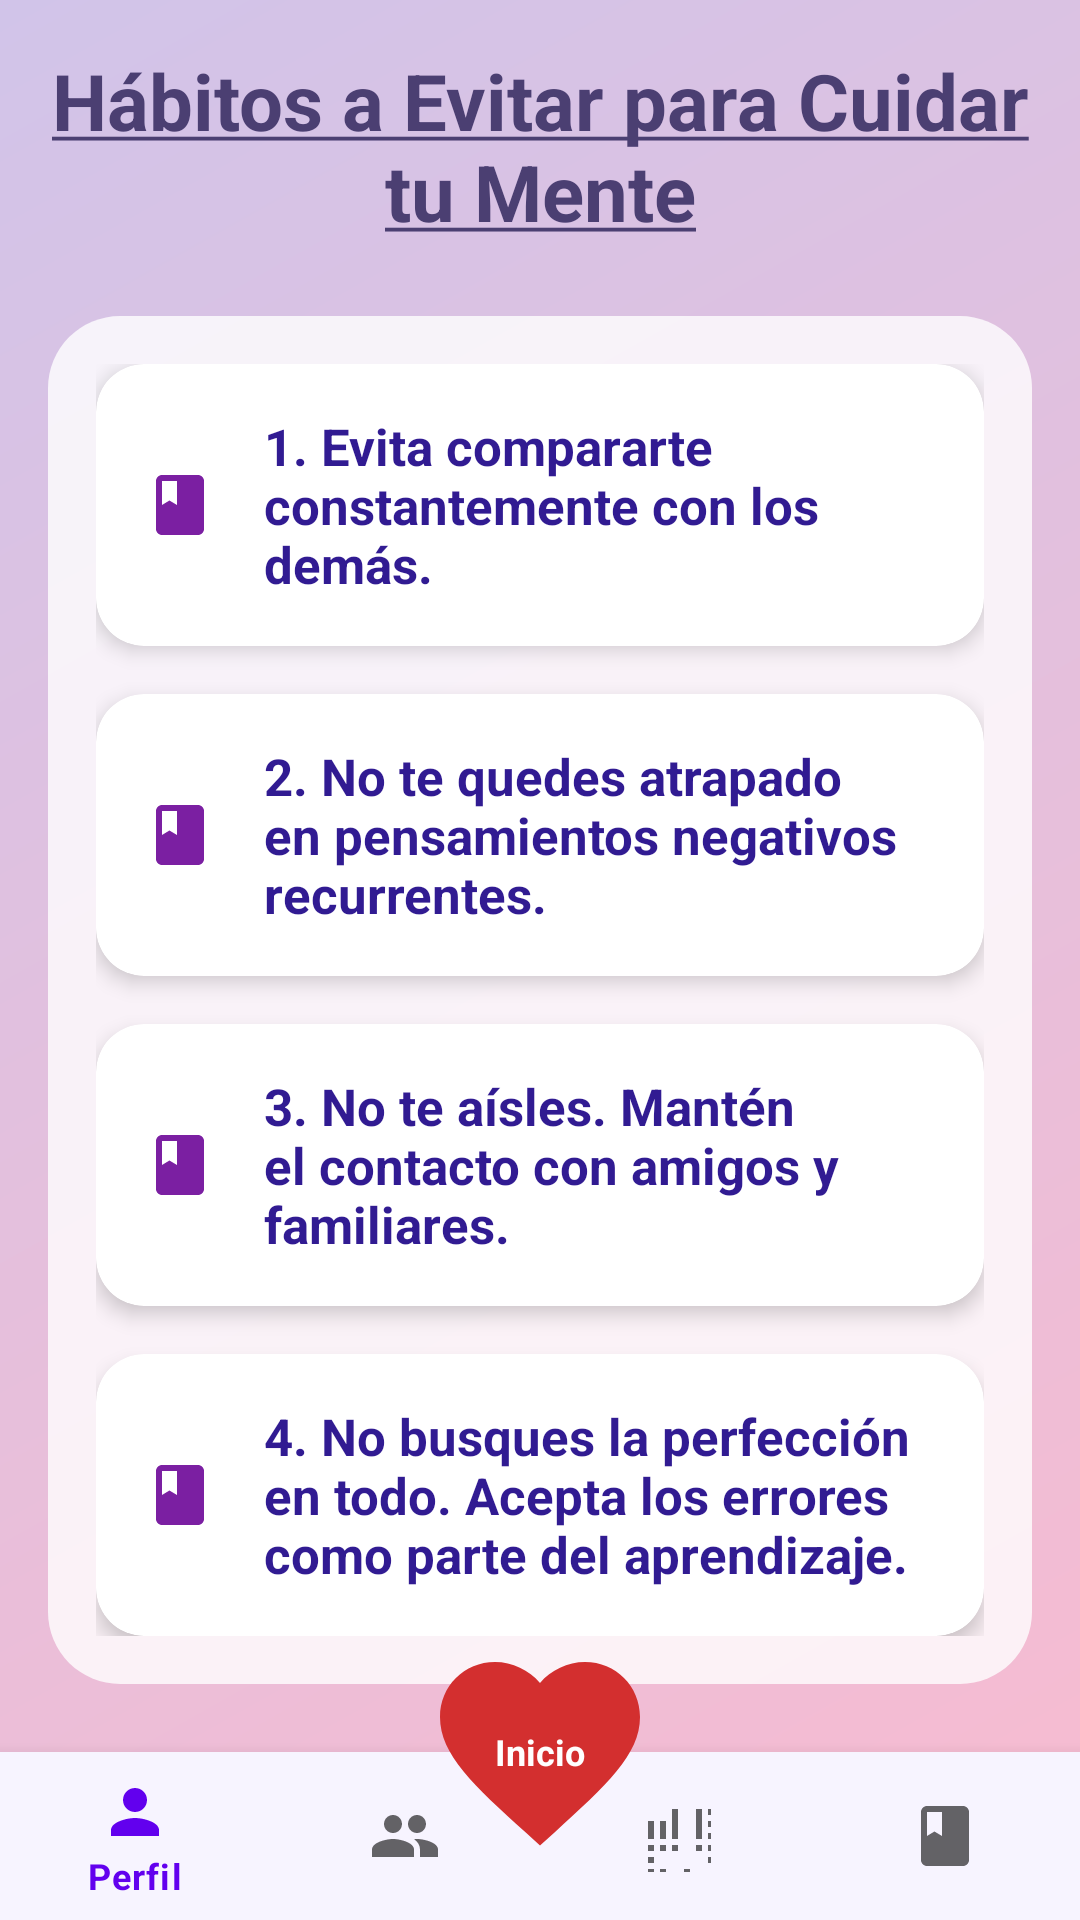

Write the Android layout XML for this screen, with the resource values it uses.
<!-- AndroidManifest.xml: application theme Theme.MaterialComponents.DayNight.NoActionBar -->
<!-- res/layout/activity_habitos_no_saludables.xml -->
<?xml version="1.0" encoding="utf-8"?>
<androidx.coordinatorlayout.widget.CoordinatorLayout xmlns:android="http://schemas.android.com/apk/res/android"
    xmlns:app="http://schemas.android.com/apk/res-auto"
    xmlns:tools="http://schemas.android.com/tools"
    android:layout_width="match_parent"
    android:layout_height="match_parent"
    android:background="@drawable/fondoinicial"
    tools:context=".activityHabitosNoSaludables">

    <androidx.core.widget.NestedScrollView
        android:layout_width="match_parent"
        android:layout_height="match_parent"
        android:fillViewport="true"
        android:layout_marginBottom="56dp">

        <LinearLayout
            android:layout_width="match_parent"
            android:layout_height="wrap_content"
            android:orientation="vertical"
            android:padding="16dp">

            
            <TextView
                android:id="@+id/tvTituloNoSaludable"
                android:layout_width="match_parent"
                android:layout_height="wrap_content"
                android:text="@string/titulo_habitos_no_saludables"
                android:textSize="26sp"
                android:textStyle="bold"
                android:textColor="#4B3F72"
                android:gravity="center"
                android:layout_marginBottom="24dp"/>

            
            <LinearLayout
                android:layout_width="match_parent"
                android:layout_height="wrap_content"
                android:orientation="vertical"
                android:background="@drawable/habits_container_background"
                android:padding="16dp">

                
                <com.google.android.material.card.MaterialCardView style="@style/HabitCardView">
                    <LinearLayout style="@style/HabitCardContent">
                        <ImageView style="@style/HabitIcon"
                            android:src="@drawable/ic_aura"/>
                        <TextView style="@style/HabitText"
                            android:text="1. Evita compararte constantemente con los demás." />
                    </LinearLayout>
                </com.google.android.material.card.MaterialCardView>

                
                <com.google.android.material.card.MaterialCardView style="@style/HabitCardView">
                    <LinearLayout style="@style/HabitCardContent">
                        <ImageView style="@style/HabitIcon"
                            android:src="@drawable/ic_aura"/>
                        <TextView style="@style/HabitText"
                            android:text="2. No te quedes atrapado en pensamientos negativos recurrentes." />
                    </LinearLayout>
                </com.google.android.material.card.MaterialCardView>

                
                <com.google.android.material.card.MaterialCardView style="@style/HabitCardView">
                    <LinearLayout style="@style/HabitCardContent">
                        <ImageView style="@style/HabitIcon"
                            android:src="@drawable/ic_aura"/>
                        <TextView style="@style/HabitText"
                            android:text="3. No te aísles. Mantén el contacto con amigos y familiares." />
                    </LinearLayout>
                </com.google.android.material.card.MaterialCardView>

                
                <com.google.android.material.card.MaterialCardView style="@style/HabitCardView"
                    android:layout_marginBottom="0dp">
                    <LinearLayout style="@style/HabitCardContent">
                        <ImageView style="@style/HabitIcon"
                            android:src="@drawable/ic_aura"/>
                        <TextView style="@style/HabitText"
                            android:text="4. No busques la perfección en todo. Acepta los errores como parte del aprendizaje." />
                    </LinearLayout>
                </com.google.android.material.card.MaterialCardView>

            </LinearLayout>

            
            <TextView
                android:layout_width="match_parent"
                android:layout_height="wrap_content"
                android:text="¿Conoces otro mal hábito? ¡Compártelo para ayudar a otros!"
                android:textSize="16sp"
                android:textColor="#4B3F72"
                android:gravity="center"
                android:layout_marginTop="32dp"
                android:layout_marginBottom="16dp"/>

            <EditText
                android:id="@+id/etHabitoNoSaludable"
                android:layout_width="match_parent"
                android:layout_height="120dp"
                android:hint="Escribe el hábito aquí..."
                android:inputType="textMultiLine"
                android:gravity="top"
                android:padding="12dp"
                android:background="@drawable/edittext_borde"
                android:layout_marginBottom="16dp"/>

            <Button
                android:id="@+id/btnEnviarHabitoNoSaludable"
                android:layout_width="match_parent"
                android:layout_height="wrap_content"
                android:text="Enviar"
                android:backgroundTint="#7B1FA2"
                android:textColor="#FFFFFF"/>

        </LinearLayout>
    </androidx.core.widget.NestedScrollView>

    
    <com.google.android.material.bottomnavigation.BottomNavigationView
        android:id="@+id/bottomNavigationView"
        android:layout_width="match_parent"
        android:layout_height="wrap_content"
        android:layout_gravity="bottom"
        app:menu="@menu/bottom_menu"
        app:backgroundTint="#F7F4FF" />

    
    <FrameLayout
        android:id="@+id/btnHeart"
        android:layout_width="80dp"
        android:layout_height="80dp"
        android:contentDescription="Volver a Inicio"
        android:elevation="8dp"
        app:layout_anchor="@id/bottomNavigationView"
        app:layout_anchorGravity="top|center">

        <ImageView
            android:layout_width="match_parent"
            android:layout_height="match_parent"
            android:src="@drawable/corazon_shape"
            android:scaleType="centerInside" />

        <TextView
            android:layout_width="wrap_content"
            android:layout_height="wrap_content"
            android:text="Inicio"
            android:textColor="@android:color/white"
            android:textStyle="bold"
            android:textSize="12sp"
            android:layout_gravity="center"
            android:elevation="1dp"/>
    </FrameLayout>

</androidx.coordinatorlayout.widget.CoordinatorLayout>
<!-- resources referenced by this layout -->
<resources>
  <!-- drawable corazon_shape (drawable) -->
  <?xml version="1.0" encoding="utf-8"?>
  <vector xmlns:android="http://schemas.android.com/apk/res/android"
      android:width="80dp"
      android:height="80dp"
      android:viewportWidth="24"
      android:viewportHeight="24">
  
      
      <path
          android:fillColor="#D32F2F"
          android:pathData="M12,21.35l-1.45,-1.32C5.4,15.36 2,12.28 2,8.5
          2,5.42 4.42,3 7.5,3c1.74,0 3.41,0.81 4.5,2.09
          1.09,-1.28 2.76,-2.09 4.5,-2.09C19.58,3 22,5.42
          22,8.5c0,3.78 -3.4,6.86 -8.55,11.54L12,21.35z"/>
  </vector>
  <!-- drawable fondoinicial (drawable) -->
  <?xml version="1.0" encoding="utf-8"?>
  <shape xmlns:android="http://schemas.android.com/apk/res/android"
      android:shape="rectangle">
  
      <gradient
          android:angle="135"
          android:startColor="#F8BBD0"
          android:endColor="#D1C4E9"
          android:type="linear" />
  
  </shape>
  <!-- drawable habits_container_background (drawable) -->
  <?xml version="1.0" encoding="utf-8"?>
  <shape xmlns:android="http://schemas.android.com/apk/res/android"
      android:shape="rectangle">
      
      <solid android:color="#CCFFFFFF" /> 
      <corners android:radius="24dp" />
  </shape>
  <!-- drawable ic_aura (drawable) -->
  <?xml version="1.0" encoding="utf-8"?>
  <vector xmlns:android="http://schemas.android.com/apk/res/android"
      android:width="24dp"
      android:height="24dp"
      android:viewportWidth="24"
      android:viewportHeight="24"
      android:tint="#4B3F72">
      <path
          android:fillColor="@android:color/white"
          android:pathData="M18,2H6c-1.1,0 -2,0.9 -2,2v16c0,1.1 0.9,2 2,2h12c1.1,0 2,-0.9 2,-2V4c0,-1.1 -0.9,-2 -2,-2zM6,4h5v8l-2.5,-1.5L6,12V4z"/>
  </vector>
  <string name="titulo_habitos_no_saludables"><u>Hábitos a Evitar para Cuidar tu Mente</u></string>
  <style name="HabitCardContent">
          <item name="android:layout_width">match_parent</item>
          <item name="android:layout_height">wrap_content</item>
          <item name="android:orientation">horizontal</item>
          <item name="android:padding">16dp</item>
          <item name="android:gravity">center_vertical</item>
      </style>
  <style name="HabitCardView" parent="Widget.MaterialComponents.CardView">
          <item name="android:layout_width">match_parent</item>
          <item name="android:layout_height">wrap_content</item>
          <item name="android:layout_marginBottom">16dp</item>
          <item name="cardCornerRadius">16dp</item>
          <item name="cardElevation">4dp</item>
          <item name="android:backgroundTint">#FFFFFF</item>
      </style>
  <style name="HabitIcon">
          <item name="android:layout_width">24dp</item>
          <item name="android:layout_height">24dp</item>
          <item name="android:layout_marginEnd">16dp</item>
          <item name="android:tint">#7B1FA2</item>
      </style>
  <style name="HabitText">
          <item name="android:layout_width">0dp</item>
          <item name="android:layout_height">wrap_content</item>
          <item name="android:layout_weight">1</item>
          <item name="android:textSize">17sp</item>
          <item name="android:textColor">#311B92</item>
          <item name="android:textStyle">bold</item>
      </style>
</resources>
